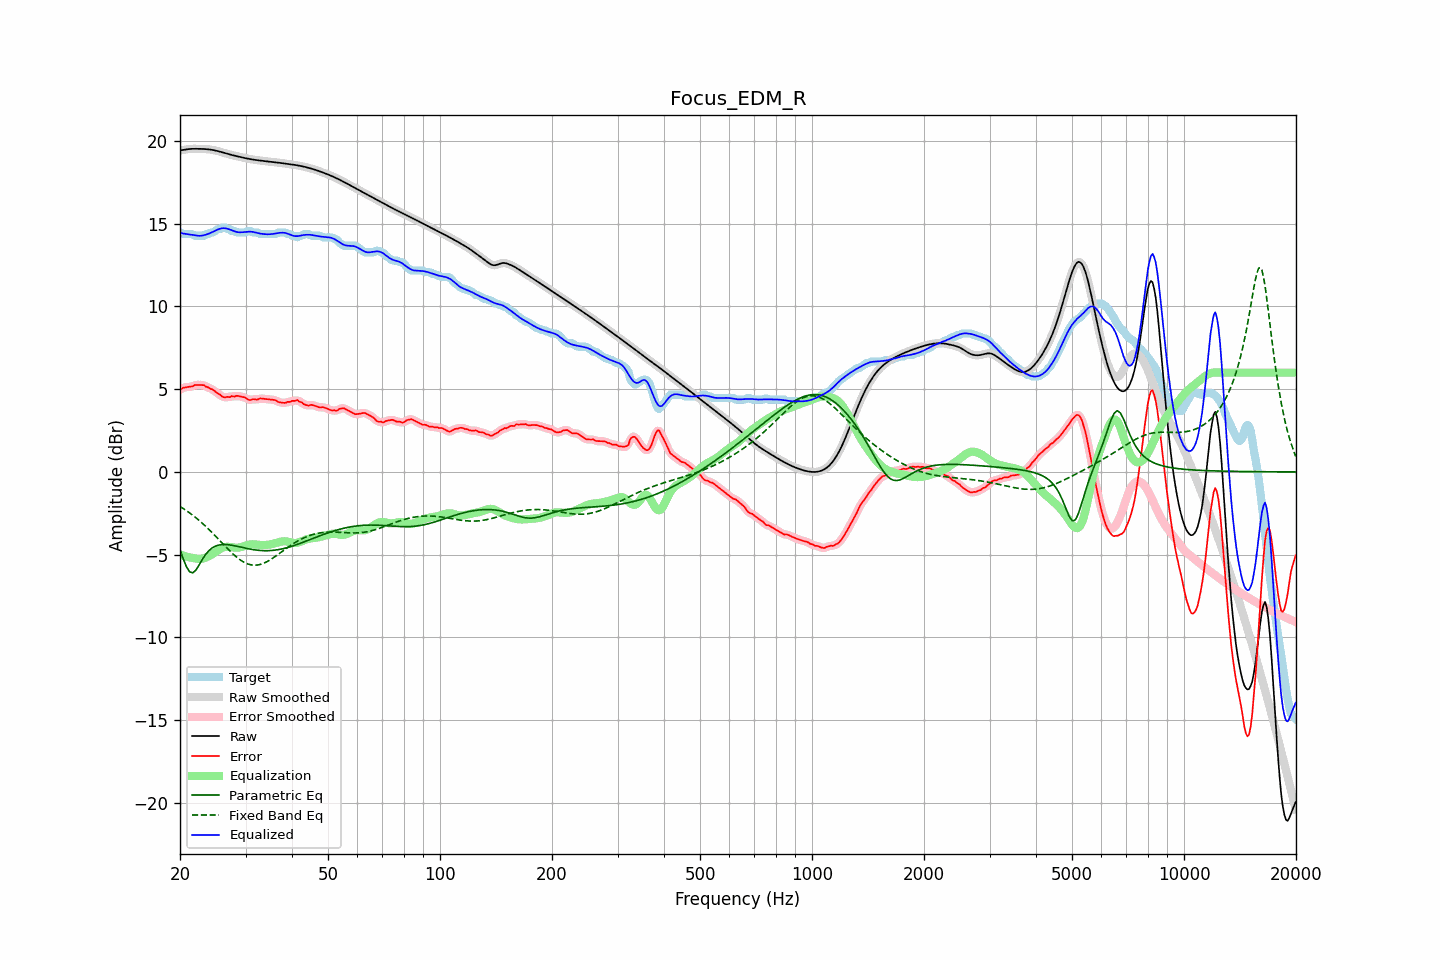

Data behind this chart, as committed beside it:
frequency, raw, error, smoothed, error_smoothed, equalization, parametric_eq, fixed_band_eq, equalized_raw, equalized_smoothed, target
20.00, 19.43, 4.96, 19.42, 4.96, -4.98, -4.71, -2.09, 14.45, 14.44, 14.47
20.20, 19.44, 5.02, 19.44, 5.02, -5.02, -4.98, -2.15, 14.42, 14.42, 14.42
20.40, 19.45, 5.09, 19.46, 5.07, -5.05, -5.25, -2.21, 14.40, 14.40, 14.37
20.61, 19.47, 5.10, 19.47, 5.11, -5.08, -5.49, -2.27, 14.39, 14.39, 14.37
20.81, 19.49, 5.12, 19.49, 5.12, -5.11, -5.73, -2.34, 14.38, 14.37, 14.37
21.02, 19.50, 5.13, 19.50, 5.13, -5.14, -5.89, -2.41, 14.36, 14.36, 14.37
21.23, 19.51, 5.14, 19.51, 5.14, -5.16, -6.04, -2.48, 14.35, 14.35, 14.37
21.44, 19.52, 5.15, 19.52, 5.16, -5.18, -6.07, -2.55, 14.34, 14.34, 14.37
21.66, 19.52, 5.17, 19.52, 5.19, -5.20, -6.10, -2.62, 14.32, 14.32, 14.35
21.87, 19.52, 5.25, 19.52, 5.22, -5.22, -6.01, -2.70, 14.30, 14.30, 14.28
22.09, 19.52, 5.25, 19.52, 5.25, -5.24, -5.92, -2.78, 14.29, 14.29, 14.27
22.31, 19.52, 5.25, 19.52, 5.26, -5.25, -5.76, -2.86, 14.27, 14.27, 14.27
22.54, 19.52, 5.25, 19.52, 5.25, -5.25, -5.61, -2.94, 14.27, 14.27, 14.27
22.76, 19.52, 5.25, 19.52, 5.26, -5.25, -5.44, -3.03, 14.27, 14.27, 14.27
22.99, 19.52, 5.25, 19.52, 5.24, -5.23, -5.27, -3.11, 14.28, 14.28, 14.27
23.22, 19.51, 5.24, 19.51, 5.22, -5.21, -5.13, -3.20, 14.30, 14.30, 14.28
23.45, 19.51, 5.15, 19.51, 5.18, -5.18, -4.98, -3.29, 14.33, 14.33, 14.35
23.69, 19.50, 5.13, 19.50, 5.13, -5.14, -4.87, -3.38, 14.36, 14.36, 14.37
23.92, 19.49, 5.09, 19.49, 5.08, -5.09, -4.76, -3.48, 14.40, 14.40, 14.40
24.16, 19.48, 5.02, 19.48, 5.04, -5.04, -4.67, -3.57, 14.44, 14.44, 14.46
24.40, 19.46, 4.99, 19.46, 4.99, -4.98, -4.59, -3.67, 14.48, 14.48, 14.47
24.65, 19.44, 4.94, 19.44, 4.92, -4.91, -4.54, -3.77, 14.53, 14.53, 14.51
24.89, 19.42, 4.85, 19.42, 4.85, -4.84, -4.49, -3.87, 14.58, 14.58, 14.57
25.14, 19.40, 4.77, 19.40, 4.78, -4.77, -4.45, -3.97, 14.63, 14.63, 14.63
25.39, 19.37, 4.71, 19.37, 4.71, -4.71, -4.42, -4.07, 14.67, 14.67, 14.67
25.65, 19.35, 4.67, 19.35, 4.64, -4.65, -4.41, -4.17, 14.70, 14.70, 14.68
25.91, 19.32, 4.57, 19.32, 4.58, -4.60, -4.39, -4.28, 14.72, 14.72, 14.75
26.16, 19.29, 4.52, 19.29, 4.53, -4.56, -4.39, -4.38, 14.73, 14.73, 14.77
26.43, 19.26, 4.50, 19.26, 4.51, -4.54, -4.39, -4.48, 14.72, 14.72, 14.76
26.69, 19.23, 4.53, 19.23, 4.51, -4.52, -4.39, -4.58, 14.71, 14.71, 14.70
26.96, 19.20, 4.53, 19.20, 4.53, -4.52, -4.40, -4.68, 14.68, 14.68, 14.67
27.23, 19.18, 4.52, 19.18, 4.55, -4.53, -4.41, -4.78, 14.64, 14.64, 14.66
27.50, 19.15, 4.58, 19.15, 4.55, -4.55, -4.43, -4.87, 14.61, 14.61, 14.57
27.77, 19.13, 4.56, 19.13, 4.56, -4.56, -4.45, -4.96, 14.57, 14.57, 14.57
28.05, 19.11, 4.55, 19.11, 4.58, -4.57, -4.46, -5.05, 14.53, 14.53, 14.56
28.33, 19.08, 4.60, 19.08, 4.58, -4.58, -4.48, -5.13, 14.50, 14.50, 14.49
28.62, 19.06, 4.59, 19.06, 4.59, -4.58, -4.50, -5.21, 14.48, 14.48, 14.47
28.90, 19.04, 4.57, 19.04, 4.58, -4.56, -4.53, -5.28, 14.48, 14.48, 14.47
29.19, 19.02, 4.55, 19.02, 4.55, -4.54, -4.55, -5.35, 14.48, 14.48, 14.47
29.48, 19.00, 4.53, 19.00, 4.53, -4.51, -4.57, -5.41, 14.48, 14.48, 14.47
29.78, 18.97, 4.51, 18.97, 4.50, -4.48, -4.59, -5.47, 14.49, 14.49, 14.47
30.08, 18.95, 4.47, 18.95, 4.45, -4.45, -4.61, -5.52, 14.50, 14.50, 14.48
30.38, 18.93, 4.39, 18.93, 4.40, -4.42, -4.63, -5.56, 14.51, 14.51, 14.54
30.68, 18.91, 4.35, 18.91, 4.36, -4.40, -4.65, -5.59, 14.52, 14.52, 14.57
30.99, 18.90, 4.35, 18.90, 4.36, -4.38, -4.67, -5.61, 14.52, 14.52, 14.55
31.30, 18.88, 4.39, 18.88, 4.37, -4.37, -4.69, -5.63, 14.51, 14.51, 14.49
31.61, 18.86, 4.40, 18.86, 4.38, -4.37, -4.70, -5.64, 14.49, 14.49, 14.47
31.93, 18.85, 4.38, 18.85, 4.38, -4.38, -4.72, -5.63, 14.47, 14.47, 14.47
32.24, 18.84, 4.37, 18.84, 4.39, -4.39, -4.73, -5.63, 14.44, 14.44, 14.47
32.57, 18.82, 4.41, 18.82, 4.41, -4.41, -4.74, -5.61, 14.42, 14.42, 14.42
32.89, 18.81, 4.44, 18.81, 4.42, -4.41, -4.75, -5.59, 14.40, 14.40, 14.37
33.22, 18.80, 4.43, 18.80, 4.43, -4.41, -4.75, -5.56, 14.38, 14.38, 14.37
33.55, 18.79, 4.42, 18.79, 4.42, -4.41, -4.76, -5.52, 14.37, 14.37, 14.37
33.89, 18.78, 4.41, 18.78, 4.41, -4.41, -4.76, -5.48, 14.36, 14.36, 14.37
34.23, 18.77, 4.40, 18.77, 4.40, -4.41, -4.76, -5.43, 14.36, 14.36, 14.37
34.57, 18.75, 4.39, 18.75, 4.39, -4.40, -4.76, -5.38, 14.36, 14.36, 14.37
34.92, 18.74, 4.38, 18.74, 4.38, -4.38, -4.75, -5.32, 14.36, 14.36, 14.37
35.27, 18.73, 4.36, 18.73, 4.37, -4.36, -4.75, -5.26, 14.37, 14.37, 14.37
35.62, 18.72, 4.35, 18.72, 4.36, -4.34, -4.74, -5.19, 14.39, 14.39, 14.37
35.97, 18.71, 4.34, 18.71, 4.33, -4.31, -4.73, -5.13, 14.40, 14.40, 14.37
... 635 more rows
